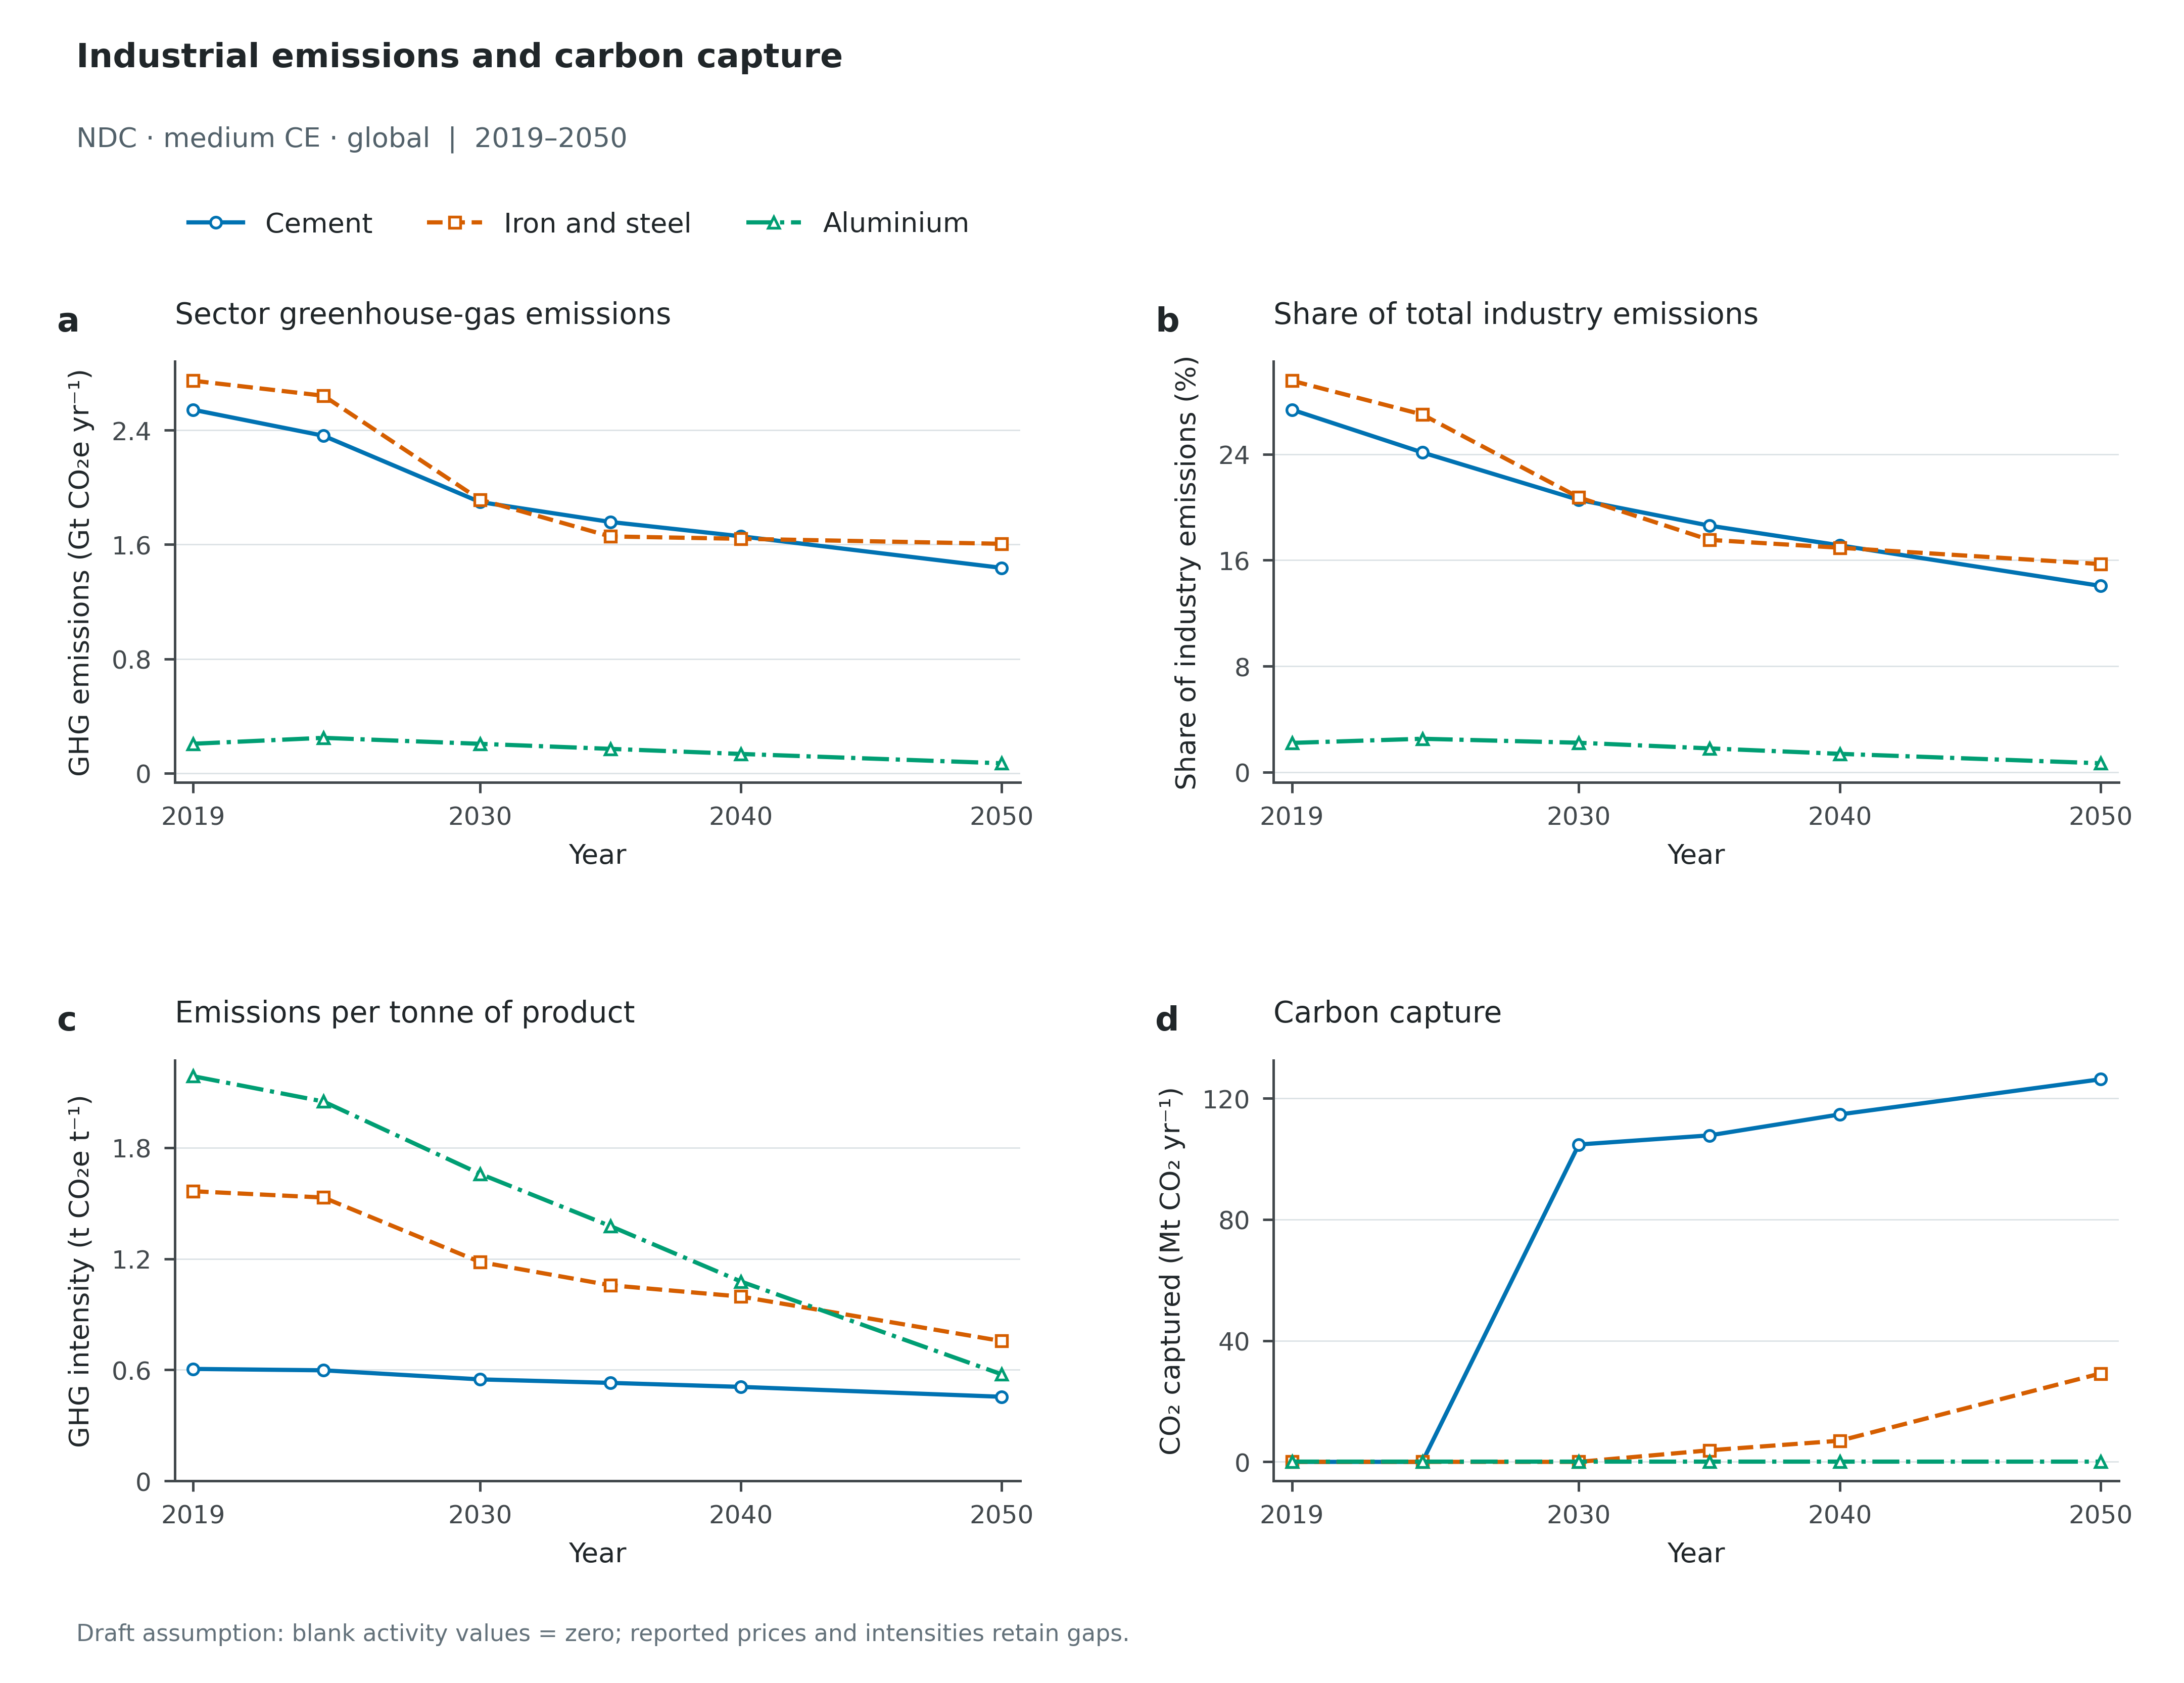

The file beside this chart, header and first rows:
Scenario, Panel, Scope, Series, Year, Value, Unit, Role
ndc_medce_gbl, a, Global, Cement, 2019, 2.543, GtCO2e/yr, plotted
ndc_medce_gbl, a, Global, Cement, 2024, 2.361, GtCO2e/yr, plotted
ndc_medce_gbl, a, Global, Cement, 2030, 1.897, GtCO2e/yr, plotted
ndc_medce_gbl, a, Global, Cement, 2035, 1.758, GtCO2e/yr, plotted
ndc_medce_gbl, a, Global, Cement, 2040, 1.657, GtCO2e/yr, plotted
ndc_medce_gbl, a, Global, Cement, 2050, 1.437, GtCO2e/yr, plotted
ndc_medce_gbl, a, Global, Iron and steel, 2019, 2.746, GtCO2e/yr, plotted
ndc_medce_gbl, a, Global, Iron and steel, 2024, 2.641, GtCO2e/yr, plotted
ndc_medce_gbl, a, Global, Iron and steel, 2030, 1.914, GtCO2e/yr, plotted
ndc_medce_gbl, a, Global, Iron and steel, 2035, 1.656, GtCO2e/yr, plotted
ndc_medce_gbl, a, Global, Iron and steel, 2040, 1.64, GtCO2e/yr, plotted
ndc_medce_gbl, a, Global, Iron and steel, 2050, 1.605, GtCO2e/yr, plotted
ndc_medce_gbl, a, Global, Aluminium, 2019, 0.2066, GtCO2e/yr, plotted
ndc_medce_gbl, a, Global, Aluminium, 2024, 0.248, GtCO2e/yr, plotted
ndc_medce_gbl, a, Global, Aluminium, 2030, 0.2062, GtCO2e/yr, plotted
ndc_medce_gbl, a, Global, Aluminium, 2035, 0.1708, GtCO2e/yr, plotted
ndc_medce_gbl, a, Global, Aluminium, 2040, 0.1353, GtCO2e/yr, plotted
ndc_medce_gbl, a, Global, Aluminium, 2050, 0.07006, GtCO2e/yr, plotted
ndc_medce_gbl, b, Global, Cement, 2019, 27.36, %, plotted
ndc_medce_gbl, b, Global, Cement, 2024, 24.13, %, plotted
ndc_medce_gbl, b, Global, Cement, 2030, 20.55, %, plotted
ndc_medce_gbl, b, Global, Cement, 2035, 18.61, %, plotted
ndc_medce_gbl, b, Global, Cement, 2040, 17.12, %, plotted
ndc_medce_gbl, b, Global, Cement, 2050, 14.06, %, plotted
ndc_medce_gbl, b, Global, Iron and steel, 2019, 29.54, %, plotted
ndc_medce_gbl, b, Global, Iron and steel, 2024, 26.99, %, plotted
ndc_medce_gbl, b, Global, Iron and steel, 2030, 20.74, %, plotted
ndc_medce_gbl, b, Global, Iron and steel, 2035, 17.54, %, plotted
ndc_medce_gbl, b, Global, Iron and steel, 2040, 16.94, %, plotted
ndc_medce_gbl, b, Global, Iron and steel, 2050, 15.71, %, plotted
ndc_medce_gbl, b, Global, Aluminium, 2019, 2.222, %, plotted
ndc_medce_gbl, b, Global, Aluminium, 2024, 2.535, %, plotted
ndc_medce_gbl, b, Global, Aluminium, 2030, 2.234, %, plotted
ndc_medce_gbl, b, Global, Aluminium, 2035, 1.808, %, plotted
ndc_medce_gbl, b, Global, Aluminium, 2040, 1.398, %, plotted
ndc_medce_gbl, b, Global, Aluminium, 2050, 0.6859, %, plotted
ndc_medce_gbl, c, Global, Cement, 2019, 0.6052, tCO2e/t, plotted
ndc_medce_gbl, c, Global, Cement, 2024, 0.5977, tCO2e/t, plotted
ndc_medce_gbl, c, Global, Cement, 2030, 0.5488, tCO2e/t, plotted
ndc_medce_gbl, c, Global, Cement, 2035, 0.5298, tCO2e/t, plotted
ndc_medce_gbl, c, Global, Cement, 2040, 0.5082, tCO2e/t, plotted
ndc_medce_gbl, c, Global, Cement, 2050, 0.4548, tCO2e/t, plotted
ndc_medce_gbl, c, Global, Iron and steel, 2019, 1.565, tCO2e/t, plotted
ndc_medce_gbl, c, Global, Iron and steel, 2024, 1.531, tCO2e/t, plotted
ndc_medce_gbl, c, Global, Iron and steel, 2030, 1.183, tCO2e/t, plotted
ndc_medce_gbl, c, Global, Iron and steel, 2035, 1.057, tCO2e/t, plotted
ndc_medce_gbl, c, Global, Iron and steel, 2040, 0.9959, tCO2e/t, plotted
ndc_medce_gbl, c, Global, Iron and steel, 2050, 0.7556, tCO2e/t, plotted
ndc_medce_gbl, c, Global, Aluminium, 2019, 2.186, tCO2e/t, plotted
ndc_medce_gbl, c, Global, Aluminium, 2024, 2.049, tCO2e/t, plotted
ndc_medce_gbl, c, Global, Aluminium, 2030, 1.659, tCO2e/t, plotted
ndc_medce_gbl, c, Global, Aluminium, 2035, 1.376, tCO2e/t, plotted
ndc_medce_gbl, c, Global, Aluminium, 2040, 1.077, tCO2e/t, plotted
ndc_medce_gbl, c, Global, Aluminium, 2050, 0.5758, tCO2e/t, plotted
ndc_medce_gbl, d, Global, Cement, 2019, 0.0, MtCO2/yr, plotted
ndc_medce_gbl, d, Global, Cement, 2024, 0.0, MtCO2/yr, plotted
ndc_medce_gbl, d, Global, Cement, 2030, 104.8, MtCO2/yr, plotted
ndc_medce_gbl, d, Global, Cement, 2035, 107.8, MtCO2/yr, plotted
ndc_medce_gbl, d, Global, Cement, 2040, 114.7, MtCO2/yr, plotted
ndc_medce_gbl, d, Global, Cement, 2050, 126.3, MtCO2/yr, plotted
... 12 more rows
